pico-8 play session: mixed d-pad (fixed 12-tick cycle), after a click and taps of 🅾, ❎, 🅾+❎, 🅾 in the second before t = 0

[t = 1 s] mixed d-pad (1.2s cycle ×~1): → ← ↑ ↓ + 🅾/❎ taps, ~1s
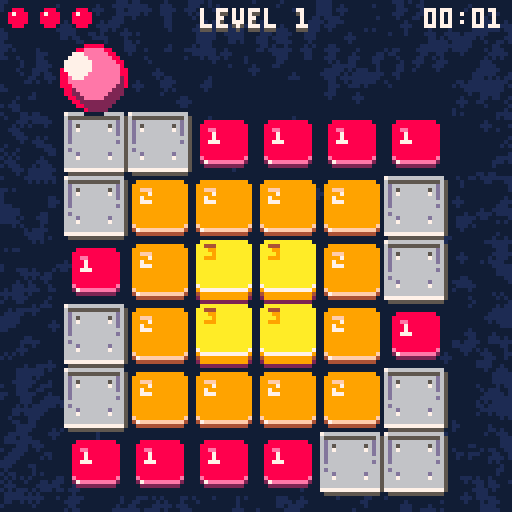
[t = 2 s] mixed d-pad (1.2s cycle ×~1): → ← ↑ ↓ + 🅾/❎ taps, ~2s
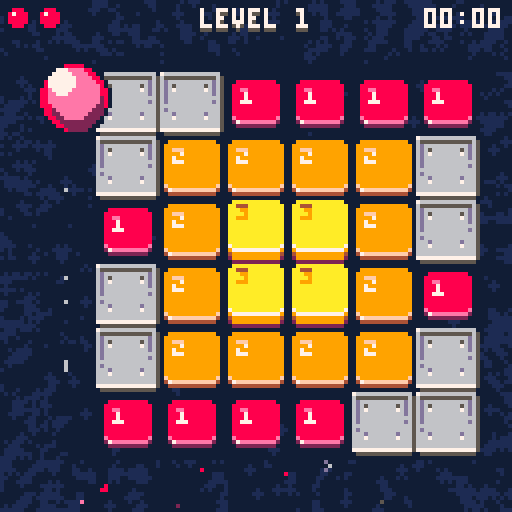
[t = 4 s] mixed d-pad (1.2s cycle ×~3): → ← ↑ ↓ + 🅾/❎ taps, ~4s
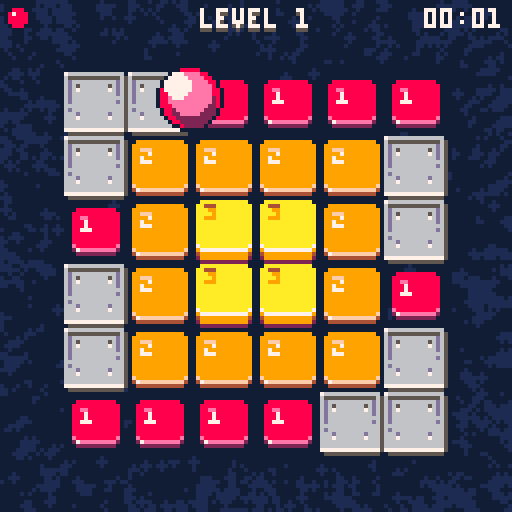
[t = 6 s] mixed d-pad (1.2s cycle ×~5): → ← ↑ ↓ + 🅾/❎ taps, ~6s
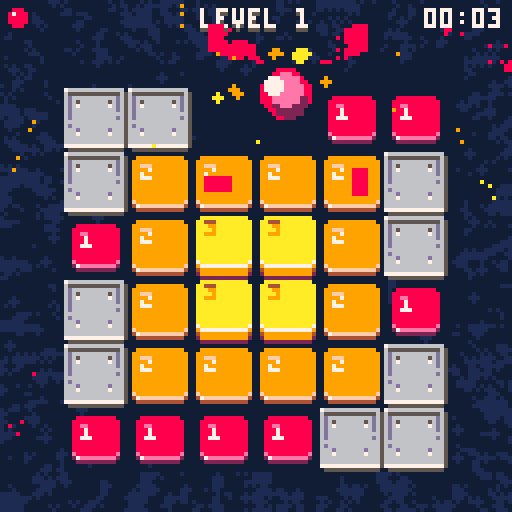

pico-8 cartridge
version 43
__lua__
-- bouncing bloob
-- by praghus
------------------------------------------------------------------------------
cartdata("blob_best_times") -- initialize cartdata storage for best times
pal(0, 129, 1)
-- CORE GAME STATE ----------------------------------------------------------
t = 0
lives = 3
game_state = "title" -- "title", "playing", "won", "lost"
firstinit = true
immortal = false -- debug mode to prevent falling off
show_numbers = false -- debug mode to show tile ids

-- LEVEL STATE ---------------------------------------------------------------
current_level = 1
next_level = 1
levels = {}
level_time = 0 -- time counter for current level in seconds
level_cleared = false
level_cleared_timer = 0
level_transition = false
level_transition_timer = 0
level_transition_direction = 0 -- -1 for left, 1 for right
level_skip = true -- enable level skipping with Z+arrows

-- MAP STATE -----------------------------------------------------------------
map_width = 8
map_height = 8
map_tiles = map_width * map_height
tile_size = 16
current_map = {}
old_map = {}
start_x = 0
start_y = 0
tiles_left = 0
total_tiles = 0

-- GRAPHICS -------------------------------------------------------------------
tile_sprite_map = { [1] = 32, [2] = 34, [3] = 36, [5] = 42 }
teleport1_bg_sprite = 40
teleport2_bg_sprite = 38
palette = { 0, 1, 0, 1, 1 } -- single palette (colors sequence)
palette_map = {} -- mapping from color -> next color (built at init)

-- CAMERA & EFFECTS ----------------------------------------------------------
cam_x = 0
cam_y = 0
shake_timer = 0
shake_intensity = 0
particles = {}
max_particles = 140 -- safety cap for particles to avoid FPS drops
progress_flash = 0
prev_progress = 0

-- AUDIO ----------------------------------------------------------------------
music_on = false

-- UI STATE -------------------------------------------------------------------
show_leaderboard = false -- flag for leaderboard visibility
leaderboard_anim = 0 -- animation progress for leaderboard slide-in (0-1)
reset_feedback = false -- flag for reset confirmation message
reset_feedback_timer = 0 -- timer for reset feedback
title_menu_index = 1 -- selected menu item on title screen (1=start,2=music,3=best times)

-- ANIMATIONS -----------------------------------------------------------------
record_anim_stage = 0 -- 0=hidden, 1=expanding, 2=flash, 3=showing, 4=shrinking
record_anim_timer = 0
record_anim_x = 0
record_anim_height = 2
-- tile respawn animation
tile_respawn_anims = {} -- array of {x, y, timer, target_y} for animating tiles
tile_respawn_active = false -- flag indicating if respawn animation is playing

-- BEST TIMES -----------------------------------------------------------------
best_times = {} -- stores best time for each level

-------------------------------------------------------------------------------

function _init()
    -- game initialization - only on first run
    if firstinit then
        current_level = 1
        lives = 3
        game_state = "title"
        if music_on then
            music(0)
        end
    end
    firstinit = false

    if game_state == "title" then
        return
    end

    cls(0)

    game_state = "playing"

    -- create working copy of level
    reset_map()

    -- create player at start position (tile id 4 converted to platform id 5 in reset_map)
    player = create_player(start_x, start_y)

    -- variable to control input at jump peak
    init_player_flags(player)

    -- reset level time
    level_time = 0

    -- tile counter to clear
    tiles_left = count_tiles()
    total_tiles = tiles_left
    if total_tiles > 0 then
        prev_progress = tiles_left / total_tiles
    else
        prev_progress = 0
    end

    -- clear particles
    particles = {}

    -- reset tile animations
    tile_respawn_anims = {}
    tile_respawn_active = false

    -- reset level cleared state
    level_cleared = false
    level_cleared_timer = 0
end

function _update()
    t += 0.01

    -- update common timers and effects
    update_common_effects()

    -- state-specific updates
    if game_state == "title" then
        update_title_state()
    elseif game_state == "playing" then
        update_playing_state()
    elseif game_state == "won" then
        update_won_state()
    elseif game_state == "lost" then
        update_lost_state()
    end
end

function _draw()
    -- apply camera shake
    local shake_x, shake_y = 0, 0
    if shake_timer > 0 then
        shake_x = rnd(shake_intensity) - shake_intensity / 2
        shake_y = rnd(shake_intensity) - shake_intensity / 2
    end

    -- reset camera for background
    camera(0, 0)
    draw_background()

    if game_state == "title" then
        draw_title_screen()
        return
    end

    camera(shake_x + cam_x, shake_y + cam_y)
    draw_board()
    draw_particles(false)

    local showing_messages = (level_cleared and level_cleared_timer < 5)
            or game_state == "won"
            or game_state == "lost"
            or record_anim_stage > 0

    if player and not level_cleared and not level_transition and not showing_messages then
        draw_player(player, shake_x + cam_x, shake_y + cam_y)
    end

    -- reset camera for UI
    camera(0, 0)
    draw_gui()
    -- UI particles
    draw_particles(true)
    draw_messages()
end

-- update common visual effects and timers
function update_common_effects()
    -- progress flash effect
    if progress_flash > 0 then
        progress_flash -= 0.32
        if progress_flash < 0 then progress_flash = 0 end
    end

    -- camera shake
    if shake_timer > 0 then
        shake_timer -= 1
    end

    -- animations
    update_record_animation()
    update_tile_respawn_animations()

    -- reset feedback timer
    if reset_feedback and reset_feedback_timer < 1.5 then
        reset_feedback_timer += 1 / 30 -- 30fps
        if reset_feedback_timer >= 1.5 then
            reset_feedback = false
        end
    end
end

-- handle title screen state
function update_title_state()
    -- leaderboard animation
    if show_leaderboard and leaderboard_anim < 1 then
        leaderboard_anim = min(1, leaderboard_anim + 0.08)
    elseif not show_leaderboard and leaderboard_anim > 0 then
        leaderboard_anim = max(0, leaderboard_anim - 0.12)
    end
    -- reset records (Z+X)
    if show_leaderboard and btn(4) and btnp(5) then
        reset_all_best_times()
    end

    -- ensure menu index exists
    if not title_menu_index then title_menu_index = 1 end

    -- when leaderboard visible, allow closing it with O (btnp(3)) or X (btnp(5))
    if show_leaderboard then
        -- close leaderboard with O (btnp(3))
        if btnp(3) then
            show_leaderboard = false
            return
        end
        -- close leaderboard with X (btnp(5)) if not holding modifier (btn(4))
        if btnp(5) and not btn(4) then
            show_leaderboard = false
            return
        end
    end

    -- title navigation when leaderboard hidden
    if not show_leaderboard then
        -- navigate title menu with up/down
        if btnp(2) then
            title_menu_index = max(1, title_menu_index - 1)
        elseif btnp(3) then
            title_menu_index = min(3, title_menu_index + 1)
        end

        -- confirm/activate selection with X (btnp(5))
        if btnp(5) and not btn(4) then
            if title_menu_index == 1 then
                -- start
                start_game()
            elseif title_menu_index == 2 then
                -- toggle music
                toggle_music()
            elseif title_menu_index == 3 then
                -- show leaderboard
                show_leaderboard = true
            end
        end
    end
end

-- HELPER FUNCTIONS FOR STATE MANAGEMENT ------------------------------------

function reset_all_best_times()
    for i = 1, #levels do
        best_times[i] = nil
    end
    save_best_times()
    reset_feedback = true
    reset_feedback_timer = 0
end

function toggle_music()
    music_on = not music_on
    if music_on then
        music(0)
    else
        music(-1)
    end
end

function start_game()
    game_state = "playing"
    _init()
end

function restart_game()
    current_level = 1
    lives = 3
    game_state = "title"

    -- reset tile animations
    tile_respawn_anims = {}
    tile_respawn_active = false
end

function handle_level_completion()
    level_cleared = false
    level_cleared_timer = 0

    local nextn = current_level + 1
    if nextn > #levels then
        current_level = 1
        game_state = "won"
    else
        set_level(nextn)
    end
end

function handle_level_skip_input()
    if btn(4) and btnp(1) then
        set_level(current_level + 1)
    elseif btn(4) and btnp(0) then
        set_level(current_level - 1)
    end
end

function update_level_transition()
    level_transition_timer += 0.08
    if level_transition_timer < 1 then return end

    level_transition = false
    current_level = next_level
    _init()

    -- reset camera after transition
    cam_x, cam_y = 0, 0

    if not player then return end

    local gx, gy = player.grid_x, player.grid_y

    -- if out of map or not on edge -> keep camera centered
    if gx < 0 or gx >= map_width or gy < 0 or gy >= map_height then return end
    if gx ~= 0 and gx ~= map_width - 1 and gy ~= 0 and gy ~= map_height - 1 then return end

    local px, py = tile_to_px(gx, gy)
    local left_margin, right_margin = 24, 128 - 24
    local top_margin, bottom_margin = 24, 128 - 24

    if gx == 0 then
        cam_x = px - left_margin
    elseif gx == map_width - 1 then
        cam_x = px - right_margin
    end

    if gy == 0 then
        cam_y = py - top_margin
    elseif gy == map_height - 1 then
        cam_y = py - bottom_margin
    end

    local max_nudge = 48
    cam_x = clamp(cam_x, -max_nudge, max_nudge)
    cam_y = clamp(cam_y, -max_nudge, max_nudge)
end

function update_player_state()
    if player.falling then
        update_player_falling()
    elseif player.moving then
        update_player_moving()
    else
        handle_player_input()
    end

    update_bounce(player)
end

function update_camera()
    local target_cam_x = cam_x
    local target_cam_y = cam_y

    if not level_transition and player then
        local on_left = (player.grid_x == 0)
        local on_right = (player.grid_x == map_width - 1)
        local on_top = (player.grid_y == 0)
        local on_bottom = (player.grid_y == map_height - 1)

        if on_left or on_right or on_top or on_bottom then
            local px, py = tile_to_px(player.grid_x, player.grid_y)
            local left_margin = 24
            local right_margin = 128 - 24
            local top_margin = 24
            local bottom_margin = 128 - 24

            if on_left then
                target_cam_x = px - left_margin
            elseif on_right then
                target_cam_x = px - right_margin
            end

            if on_top then
                target_cam_y = py - top_margin
            elseif on_bottom then
                target_cam_y = py - bottom_margin
            end

            local max_nudge = 48
            target_cam_x = clamp(target_cam_x, -max_nudge, max_nudge)
            target_cam_y = clamp(target_cam_y, -max_nudge, max_nudge)
        else
            target_cam_x = 0
            target_cam_y = 0
        end
    else
        target_cam_x = 0
        target_cam_y = 0
    end

    local follow_speed = 0.08
    cam_x = lerp(target_cam_x, cam_x, follow_speed)
    cam_y = lerp(target_cam_y, cam_y, follow_speed)

    if abs(cam_x - target_cam_x) < 0.25 then cam_x = target_cam_x end
    if abs(cam_y - target_cam_y) < 0.25 then cam_y = target_cam_y end
end

-- PLAYER UPDATE FUNCTIONS ---------------------------------------------------

function update_playing_state()
    if not player then return end

    -- level cleared handling
    if level_cleared then
        level_cleared_timer += 1 / 30
        if level_cleared_timer >= 1 then
            handle_level_completion()
        end
        return -- skip other logic during level cleared
    end

    -- update level time
    level_time += 1 / 30

    -- level switching with Z+arrows
    if level_skip and not level_transition then
        handle_level_skip_input()
    end

    -- level transition animation
    if level_transition then
        update_level_transition()
        return
    end

    -- update particles and player
    update_particles()
    update_player_state()
    update_camera()
end

function update_player_falling()
    player.fall_timer += 0.08
    if player.fall_timer >= 1 then
        sfx(13)
        lives -= 1
        if lives <= 0 then
            game_state = "lost"
        else
            reset_map()
            cam_x = 0
            cam_y = 0
            level_time = 0
            player = create_player(start_x, start_y)
            init_player_flags(player)
            particles = {}
        end
    end
end

function update_player_moving()
    player.move_timer += 0.08
    if player.move_timer >= 1 then
        player.moving = false
        player.move_timer = 0
        player.old_x = player.grid_x
        player.old_y = player.grid_y

        if player.grid_x < 0 or player.grid_x >= map_width
                or player.grid_y < 0 or player.grid_y >= map_height then
            if immortal then
                player.grid_x = player.old_x
                player.grid_y = player.old_y
            else
                player.falling = true
                player.fall_timer = 0
            end
        else
            local tile = get_tile(player.grid_x, player.grid_y)
            if tile == 0 then
                if immortal then
                    player.grid_x = player.old_x
                    player.grid_y = player.old_y
                else
                    player.falling = true
                    player.fall_timer = 0
                end
            else
                player.can_hit = true
                player.reached_peak = false
            end
        end
    end
end

function handle_player_input()
    if btn(0) then
        player.buffered_dir = 0
        player.input_buffered = true
    elseif btn(1) then
        player.buffered_dir = 1
        player.input_buffered = true
    elseif btn(2) then
        player.buffered_dir = 2
        player.input_buffered = true
    elseif btn(3) then
        player.buffered_dir = 3
        player.input_buffered = true
    else
        player.input_buffered = false
    end
end

function center_camera()
    -- smoothly return camera to center
    cam_x = lerp(0, cam_x, 0.2)
    cam_y = lerp(0, cam_y, 0.2)
    if abs(cam_x) < 0.25 then cam_x = 0 end
    if abs(cam_y) < 0.25 then cam_y = 0 end
end

function update_won_state()
    center_camera()
    if btnp(5) then
        restart_game()
    end
end

function update_lost_state()
    center_camera()
    if btnp(4) then
        lives = 3
        game_state = "playing"
        set_level(current_level + 1)
    end
    if btnp(5) then
        restart_game()
    end
end

-- helper function to save current map
function save_old_map()
    old_map = {}
    for i = 1, map_tiles do
        old_map[i] = current_map[i]
    end
end

-- helper function to save current map
function set_level(n)
    if not n then return end

    if n > #levels then
        n = 1
    elseif n < 1 then
        n = #levels
    end

    if n == current_level then return end

    next_level = n
    -- determine animation direction: slide right if new > current
    if next_level > current_level then
        level_transition_direction = 1
    else
        level_transition_direction = -1
    end
    level_transition = true
    level_transition_timer = 0
    save_old_map()

    -- reset tile animations when changing levels
    tile_respawn_anims = {}
    tile_respawn_active = false
end

-- helper function to initialize player flags
function init_player_flags(p)
    p.can_move = false
    p.input_buffered = false
    p.buffered_dir = 0
    p.can_hit = true
    p.prev_size = 4
    p.reached_peak = false
end

-- helper function to create 4 debris particles in cardinal directions
function create_debris_particles(px, py, col1, col2)
    col2 = col2 or col1
    create_particle(px, py, col1, -2, -2, 1.5, false, true, true)
    create_particle(px, py, col1, 2, -2, 1.5, false, true, true)
    create_particle(px, py, col2, -2, 2, 1.5, false, true, true)
    create_particle(px, py, col2, 2, 2, 1.5, false, true, true)
end

function create_particle(x, y, col, vx, vy, life, is_trail, is_rect, is_ui)
    local p = {
        x = x,
        y = y,
        vx = vx or (rnd(2) - 1) * 2,
        vy = vy or -rnd(2) - 0.5,
        life = life or 1,
        col = col,
        is_trail = is_trail or false,
        is_rect = is_rect or false,
        is_ui = is_ui or false,
        rotation = 0,
        rot_speed = (rnd(2) - 1) * 0.2
    }
    -- enforce particle cap to avoid huge slowdowns
    if #particles >= max_particles then
        return
    end
    add(particles, p)
end

-- helper for simple particles with default values
function create_simple_particle(x, y, col)
    create_particle(x, y, col, nil, nil, nil, false, false, false)
end

-- helper function to check if level is completed
function check_level_completion()
    -- recalc tile counter and flash if progress increased
    local prev = tiles_left or count_tiles()
    tiles_left = count_tiles()
    if tiles_left < prev then
        progress_flash = 1
    end
    if tiles_left <= 0 then
        -- level cleared - check for new best time
        check_best_time()
        -- show message and prepare for transition
        level_cleared = true
        level_cleared_timer = 0
        -- clear all particles for clean transition
        particles = {}
        -- reset player position to start immediately
        player.grid_x = 0
        player.grid_y = 0
        player.old_x = 0
        player.old_y = 0
        player.moving = false
    end
end

function create_trail(old_gx, old_gy, new_gx, new_gy)
    -- create trail particles from old grid position to new grid position
    local old_px, old_py = tile_to_px(old_gx, old_gy)
    local new_px, new_py = tile_to_px(new_gx, new_gy)
    -- generate particles along the path
    for i = 0, 15 do
        local t = i / 15
        local trail_x = old_px + (new_px - old_px) * t
        local trail_y = old_py + (new_py - old_py) * t
        -- white trail particles, no velocity, just fade
        create_particle(trail_x + rnd(4) - 2, trail_y + rnd(4) - 2, 8, 0, 0, 0.8, true)
    end
end

function update_particles()
    local to_remove = {}
    for p in all(particles) do
        p.x += p.vx
        p.y += p.vy
        -- gravity only for non-trail particles
        if not p.is_trail then
            p.vy += 0.1 -- gravity
        end
        -- rotation for rectangular particles
        if p.is_rect then
            p.rotation += p.rot_speed
        end
        p.life -= 0.02
        if p.life <= 0 then
            add(to_remove, p)
        end
    end
    -- remove dead particles in separate loop to avoid iteration issues
    for p in all(to_remove) do
        del(particles, p)
    end
end

function draw_particles(only_ui)
    if game_state == "title" or level_transition then return end
    for p in all(particles) do
        -- filter by UI/world scope - early skip
        if only_ui and not p.is_ui then goto continue end
        if not only_ui and p.is_ui then goto continue end

        local size = p.life * 2
        local col = p.col
        if p.is_trail then
            -- trail particles are larger
            size = p.life * 3.5
            -- fade from white (7) through light gray (6) to dark gray (5) as particle fades
            -- life goes from 0.8 to 0
            col = p.life > 0.6 and 7 or (p.life > 0.3 and 6 or 5)
            circfill(p.x, p.y, size, col)
        elseif p.is_rect then
            -- rectangular particles (simplified rotation with rectfill)
            local w = 3
            local h = 3
            -- simple rotation effect - alternate between orientations
            if flr(p.rotation * 2) % 2 == 0 then
                rectfill(p.x - w, p.y - h / 2, p.x + w, p.y + h / 2, col)
            else
                rectfill(p.x - h / 2, p.y - w, p.x + h / 2, p.y + w, col)
            end
        else
            -- regular circular particles
            circfill(p.x, p.y, size, col)
        end

        ::continue::
    end
end

-- count tiles to clear
function count_tiles()
    local count = 0
    for i = 1, map_tiles do
        local v = current_map[i]
        -- count only destructible tiles (1,2,3) and teleport tiles
        if v == 1 or v == 2 or v == 3
                or (v >= 7 and v <= 14) then
            count += 1
        end
    end
    return count
end

-- get tile from working map
function get_tile(x, y)
    if x < 0 or x >= map_width or y < 0 or y >= map_height then
        return 0
    end
    local idx = y * map_width + x + 1
    return current_map[idx]
end

-- set tile in working map
function set_tile(x, y, v)
    if x >= 0 and x < map_width and y >= 0 and y < map_height then
        local idx = y * map_width + x + 1
        current_map[idx] = v
    end
end

-- reset map to initial state
function reset_map()
    -- save current map state before reset to know which tiles were destroyed
    local old_current_map = {}
    if current_map then
        for i = 1, map_tiles do
            old_current_map[i] = current_map[i]
        end
    end

    current_map = {}
    -- reset start position defaults
    start_x = 0
    start_y = 0
    for i = 1, map_tiles do
        local v = levels[current_level][i]
        -- if tile 4 marks player start, record its position and treat it as platform (id 5)
        if v == 4 then
            local idx0 = i - 1
            start_x = idx0 % map_width
            start_y = flr(idx0 / map_width)
            v = 5
        end
        current_map[i] = v
    end

    -- setup tile respawn animations for tiles that were destroyed
    if old_current_map and #old_current_map > 0 then
        setup_tile_respawn_animations(old_current_map)
    end

    tiles_left = count_tiles()
end

-- setup tile respawn animations
function setup_tile_respawn_animations(old_map)
    tile_respawn_anims = {}
    tile_respawn_active = false

    -- find tiles that were destroyed (present in original level but missing in old_map)
    for i = 1, map_tiles do
        local original_tile = levels[current_level][i]
        local old_tile = old_map[i]

        -- if tile was destructible in original and is now missing/empty
        if (original_tile == 1 or original_tile == 2 or original_tile == 3 or (original_tile >= 7 and original_tile <= 14)) and old_tile == 0 then
            local idx0 = i - 1
            local tx = idx0 % map_width
            local ty = flr(idx0 / map_width)

            -- add to respawn animation list
            local delay = (tx + ty) * 0.06 -- faster sequential animation
            add(
                tile_respawn_anims, {
                    x = tx,
                    y = ty,
                    timer = -delay, -- start with negative timer so first tiles animate immediately
                    target_y = ty * tile_size,
                    current_y = ty * tile_size + 8, -- start 8 pixels below
                    delay = 0 -- no delay needed since we use negative timer
                }
            )

            tile_respawn_active = true
        end
    end
end

-- update tile respawn animations
function update_tile_respawn_animations()
    if not tile_respawn_active then return end

    local all_finished = true

    for anim in all(tile_respawn_anims) do
        -- start animation when timer becomes positive (staggered start)
        if anim.timer >= 0 then
            anim.current_y = lerp(anim.target_y, anim.current_y, 0.5)

            -- check if animation is close to finished
            if abs(anim.current_y - anim.target_y) > 0.5 then
                all_finished = false
            end
        else
            all_finished = false
        end

        anim.timer += 1 / 30 -- increment based on frame rate
    end

    -- if all animations finished, clear the system
    if all_finished then
        tile_respawn_active = false
        tile_respawn_anims = {}
    end
end

-- bounce animation
function update_bounce(p)
    -- save previous bounce value for bounce detection
    local prev_bounce = p.prev_bounce or 0

    -- if ball is falling, animate fall (zoom only)
    if p.falling then
        local t = p.fall_timer
        -- ball shrinks to 1x1 (top view - zoom out) if falling
        local size = 8 * (1 - t) -- from 8 to 0
        p.w = max(1, size)
        p.h = max(1, size)
        -- move ball down as it falls to show it's dropping into the void
        p.offset_y = t * 8 -- gradually move down by up to 8 pixels
        p.prev_bounce = 0
        p.can_move = false
        return
    end

    if not p.bounce_timer then
        p.bounce_timer = 0
    end

    -- stop bounce animation increment if falling
    if not p.falling then
        p.bounce_timer += 0.033
        -- slower animation (was 0.05)
        if p.bounce_timer >= 1 then
            p.bounce_timer = 0
        end
    end

    local t = p.bounce_timer
    local bounce = sin(t * 0.5)

    -- detect jump peak for input (bounce near maximum)
    if not p.moving and not p.falling then
        -- jump peak: t from 0.2 to 0.3 (peak of sinusoid)
        if t > 0.2 and t < 0.3 and not p.can_move then
            p.can_move = true

            -- execute move if input is buffered
            if p.input_buffered then
                local nx, ny = p.grid_x, p.grid_y

                if p.buffered_dir == 0 then
                    nx = p.grid_x - 1
                elseif p.buffered_dir == 1 then
                    nx = p.grid_x + 1
                elseif p.buffered_dir == 2 then
                    ny = p.grid_y - 1
                elseif p.buffered_dir == 3 then
                    ny = p.grid_y + 1
                end

                -- start movement
                p.old_x = p.grid_x
                p.old_y = p.grid_y
                p.grid_x = nx
                p.grid_y = ny
                p.moving = true
                p.move_timer = 0
                p.can_move = false

                -- create trail from start to end position
                -- create_trail(p.old_x, p.old_y, nx, ny)
            end
        end

        -- reset can_move when t returns to 0 (prepare for next jump)
        if t < 0.1 or t > 0.9 then
            p.can_move = false
        end
    end

    p.prev_bounce = bounce

    -- ball size: small (4) to large (16) and back - smoother zoom
    local min_size = 4
    local max_size = 16
    local zoom_factor = bounce * bounce
    p.w = min_size + (max_size - min_size) * zoom_factor
    p.h = min_size + (max_size - min_size) * zoom_factor

    -- detect moment of touching tile (smallest size) and hit tile
    if not p.moving and not p.falling then
        local prev_size = p.prev_size or min_size
        -- ball reached smallest size (tile touch)
        if prev_size > min_size and p.w <= min_size then
            if p.can_hit then
                local tile = get_tile(p.grid_x, p.grid_y)
                if tile == 0 then
                    if not immortal then
                        -- empty tile - start falling (no bounce sound!)
                        p.falling = true
                        p.fall_timer = 0
                    else
                        -- immortal mode - bounce sound
                        sfx(11)
                    end
                else
                    -- tile exists - check if it's a teleport tile (new ids 7..14)
                    if tile >= 7 and tile <= 14 then
                        -- teleport tile - hit it and start teleport animation
                        sfx(11)
                        hit_tile(p.grid_x, p.grid_y)
                        -- calculate teleport destination
                        local nx2, ny2 = p.grid_x, p.grid_y
                        -- new directional teleport ids (7..14), clockwise from up=7
                        if tile == 10 then
                            nx2 = p.grid_x - 2 -- left (2 tiles)
                        elseif tile == 8 then
                            nx2 = p.grid_x + 2 -- right (2 tiles)
                        elseif tile == 9 then
                            ny2 = p.grid_y + 2 -- down (2 tiles)
                        elseif tile == 7 then
                            ny2 = p.grid_y - 2 -- up (2 tiles)
                        elseif tile == 14 then
                            nx2 = p.grid_x - 1 -- up-left (diag)
                            ny2 = p.grid_y - 1
                        elseif tile == 11 then
                            nx2 = p.grid_x + 1 -- up-right (diag)
                            ny2 = p.grid_y - 1
                        elseif tile == 13 then
                            nx2 = p.grid_x - 1 -- down-left (diag)
                            ny2 = p.grid_y + 1
                        elseif tile == 12 then
                            nx2 = p.grid_x + 1 -- down-right (diag)
                            ny2 = p.grid_y + 1
                        end
                        -- start animated teleport movement
                        p.old_x = p.grid_x
                        p.old_y = p.grid_y
                        p.grid_x = nx2
                        p.grid_y = ny2
                        p.moving = true
                        p.move_timer = 0
                        -- create trail for teleport
                        create_trail(p.old_x, p.old_y, nx2, ny2)
                        -- block until next cycle and reset peak
                        p.can_hit = false
                        p.reached_peak = false
                    else
                        -- normal tile - hit it with bounce sound
                        sfx(11)
                        hit_tile(p.grid_x, p.grid_y)
                        -- block until next cycle and reset peak
                        p.can_hit = false
                        p.reached_peak = false
                    end
                end
            else
                -- can't hit but still bouncing - play sound
                sfx(11)
            end
        end
        -- track if ball reached peak (large size > 14)
        if p.w > 14 and not p.can_hit and not p.reached_peak then
            p.reached_peak = true
        end
        -- allow hitting only when ball passed peak and returns down
        if p.reached_peak and p.w < 6 then
            p.can_hit = true
            p.reached_peak = false
        end

        p.prev_size = p.w
    end
    -- Y axis movement: ball always above tile
    -- in lower phase -2, in upper phase -10 (8px difference)
    p.offset_y = -1.5 - bounce * 5
end

-- helper function for teleport tiles
function handle_teleport(x, y, particle_col1, particle_col2)
    -- trigger camera shake
    trigger_shake()
    -- create particle effect
    local px, py = tile_to_px(x, y)
    -- adjust for camera position (debris particles are rendered in world space)
    local world_px = px - cam_x
    local world_py = py - cam_y
    -- teleport sound
    sfx(12)
    -- remove teleport tile immediately (set to empty 0)
    set_tile(x, y, 0)
    -- create debris particles (gray colors)
    create_debris_particles(world_px, world_py, particle_col1, particle_col2)
    check_level_completion()
end

-- hit tile (decrease value or remove)
function hit_tile(x, y)
    local tile = get_tile(x, y)

    -- handle directional teleport ids (now 7..14)
    if tile == 7 then
        handle_teleport(x, y, 11, 3) -- up
        return
    elseif tile == 11 then
        handle_teleport(x, y, 12, 1) -- up-right
        return
    elseif tile == 8 then
        handle_teleport(x, y, 11, 3) -- right
        return
    elseif tile == 12 then
        handle_teleport(x, y, 12, 1) -- down-right
        return
    elseif tile == 9 then
        handle_teleport(x, y, 11, 3) -- down
        return
    elseif tile == 13 then
        handle_teleport(x, y, 12, 1) -- down-left
        return
    elseif tile == 10 then
        handle_teleport(x, y, 11, 3) -- left
        return
    elseif tile == 14 then
        handle_teleport(x, y, 12, 1) -- up-left
        return
    end

    -- tiles 1,2,3 can be hit (5 is permanent platform)
    -- destructible tiles have values 1,2,3 (representing 1..3 hits)
    if tile == 1 or tile == 2 or tile == 3 then
        -- trigger camera shake
        trigger_shake()
        -- create particle effect on each hit (scaled 2x)
        local px, py = tile_to_px(x, y)
        -- yellow and orange particles for tile hits
        for i = 1, 8 do
            local col = rnd(1) > 0.5 and 10 or 9 -- randomly yellow (10) or orange (9)
            create_simple_particle(px, py, col)
        end
        -- crumbling tile sound
        sfx(12)

        local new_tile = tile - 1
        if new_tile <= 0 then
            -- tile disappeared: set to empty (0) and spawn debris
            set_tile(x, y, 0)
            -- adjust for camera position (debris particles are rendered in world space)
            local world_px = px - cam_x
            local world_py = py - cam_y
            -- create 4 rectangular debris particles flying in different directions
            create_debris_particles(world_px, world_py, 8)
            check_level_completion()
        else
            -- tile downgraded but still present
            set_tile(x, y, new_tile)
            sfx(11)
        end
    end
end

-- get animation sprite for teleport tile
function get_teleport_anim_sprite(tile)
    local anim_frame = flr((t * 24) % 6)
    if tile == 10 then
        return 80 + anim_frame -- left
    elseif tile == 8 then
        return 64 + anim_frame -- right
    elseif tile == 9 then
        return 112 + anim_frame -- down
    elseif tile == 7 then
        return 96 + anim_frame -- up
    elseif tile == 14 then
        return 102 + anim_frame -- up-left
    elseif tile == 11 then
        return 86 + anim_frame -- up-right
    elseif tile == 13 then
        return 118 + anim_frame -- down-left
    elseif tile == 12 then
        return 70 + anim_frame -- down-right
    end
    return 0
end

function create_player(x, y)
    local p = {
        grid_x = x, -- tile position (target position)
        grid_y = y,
        old_x = x, -- previous position (for interpolation)
        old_y = y,
        moving = false, -- is ball moving
        move_timer = 0, -- timer for movement animation (0 to 1)
        w = 4, -- ball size (will animate 4-16)
        h = 4,
        offset_y = 0, -- Y offset for animation (0 down, -4 up)
        bounce_timer = 0 -- timer for bounce animation
    }
    return p
end

-- DRAWS ---------------------------------------------------------------------
function draw_player_shadow(cx, cy, r, col)
    local x0 = flr(cx - r)
    local x1 = flr(cx + r)
    for x = x0, x1 do
        local dx = x - cx
        local h2 = r * r - dx * dx
        if h2 >= 0 then
            local dy = flr(sqrt(h2))
            local y0 = flr(cy - dy)
            local y1 = flr(cy + dy)
            line(x, y0, x, y1, col)
        end
    end
end

function draw_player(p, camx, camy)
    -- interpolate position if ball is moving
    local render_x, render_y
    local center_x, center_y = 7, 9
    if p.falling then
        -- during fall ball stays in center of tile (no interpolation)
        render_x = p.grid_x
        render_y = p.grid_y
    elseif p.moving then
        -- smooth interpolation from old to new position
        local t = p.move_timer
        -- easing out for smoother movement (slowdown at end)
        local ease_t = 1 - (1 - t) * (1 - t)
        render_x = p.old_x + (p.grid_x - p.old_x) * ease_t
        render_y = p.old_y + (p.grid_y - p.old_y) * ease_t
    else
        render_x = p.grid_x
        render_y = p.grid_y
    end

    -- allow optional camera offsets (world->screen): default 0
    camx = camx or 0
    camy = camy or 0

    -- ball at position in world coords (center of 16x16 tile)
    local world_px = render_x * tile_size + center_x
    local world_py = render_y * tile_size + center_y
    -- camera() already applied offset, so use world coords directly
    local px = world_px
    local py = world_py

    -- shadow only when ball is near the ground (not in airborne flight) and not falling
    -- hide shadow during jump/flight by checking ball size (p.w): when large => airborne
    if not p.falling then
        local tile = get_tile(p.grid_x, p.grid_y)
        if tile ~= 0 and p.w <= 7 then
            local shadow_x = p.grid_x * tile_size + center_x
            local shadow_y = p.grid_y * tile_size + center_y
            draw_player_shadow(shadow_x, shadow_y, 4, 5)
        end
    end

    -- ball with Y offset
    local s = p.w / 1.8
    local ball_y = py + p.offset_y - s / 2

    -- draw ball only if size larger than 1px
    if s > 0.5 then
        local highlight_size = max(1.5, s * 0.45)
        local highlight_offset = s * 0.35
        -- shadow (black outline)
        circfill(px, ball_y, s + 1, 0)
        -- main ball (red base)
        circfill(px, ball_y, s, 8)
        -- darker gradient at bottom (transparency effect)
        circfill(px + 1, ball_y + s * 0.25, s * 0.7, 2)
        -- center gradient for depth
        circfill(px + 1 - s * 0.1, ball_y - s * 0.1, s * 0.7, 14)
        -- main highlight
        circfill(px - highlight_offset, ball_y - highlight_offset, highlight_size, 7)
        -- bright core highlights (glass effect)
        if s > 2 then
            circfill(px - highlight_offset * 1.1, ball_y - highlight_offset * 1.1, highlight_size * 0.6, 7)
        end
        -- small intense sparkle (like light reflex on glass)
        if s > 2.5 then
            local sparkle_size = max(0.5, s * 0.15)
            circfill(px - s * 0.5, ball_y - s * 0.5, sparkle_size, 7)
            pset(px - s * 0.5, ball_y - s * 0.5, 7)
        end
    end
end

-- draw tile with teleport animation
function draw_tile_with_anim(tile, x, y)
    -- check if it's a teleport tile
    if tile >= 7 and tile <= 14 then
        -- choose background tile: cardinal teleports use teleport1_bg_sprite, diagonals use teleport2_bg_sprite
        local bg_tile = (tile >= 11 and tile <= 14) and teleport2_bg_sprite or teleport1_bg_sprite
        -- draw background using the teleport bg constants directly (do not remap)
        draw_tile_sprite(bg_tile, x, y)
        -- draw animated icon in center (8x8 centered on 16x16 tile)
        local icon_sprite = get_teleport_anim_sprite(tile)
        spr(icon_sprite, x + 4, y + 4)
    else
        -- normal tile drawing
        draw_tile_sprite(map_tile_to_sprite(tile), x, y)
        -- optionally draw remaining-hit numbers for destructible tiles 1..3
        if show_numbers and tile >= 1 and tile <= 3 then
            local txt = tostring(tile)
            local c = tile == 1 and 7 or (tile == 2 and 10 or 9)
            local w = #txt * 4
            print(txt, x + 9 - w / 2, y + 7 - tile, c)
        end
    end
end

function draw_board()
    local ay = 2

    if not level_transition then
        rectfill(32 - cam_x, ay + 32 - cam_y, 96 - cam_x, ay + 96 - cam_y, 0)
    end

    -- helper function to draw a map with offset
    local function draw_map(map_data, x_offset)
        for tx = 0, map_width - 1 do
            local base_x = tx * tile_size + x_offset
            -- early skip if entire column is off screen
            if base_x > -tile_size and base_x < 128 then
                for ty = 0, map_height - 1 do
                    local idx = ty * map_width + tx + 1
                    local s = map_data[idx]
                    if s ~= 0 then
                        local yy = ay + ty * tile_size

                        -- check if this tile has a respawn animation
                        local animated_y = yy
                        local should_draw = true
                        if tile_respawn_active then
                            for anim in all(tile_respawn_anims) do
                                if anim.x == tx and anim.y == ty then
                                    animated_y = ay + anim.current_y
                                    -- only draw tile if its animation has started (timer >= 0)
                                    should_draw = anim.timer >= 0
                                    break
                                end
                            end
                        end

                        if should_draw then
                            draw_tile_with_anim(s, base_x, animated_y)
                        end
                    end
                end
            end
        end
    end

    if level_transition then
        -- calculate offset for level transition animation
        local offset_x = level_transition_timer * 128 * level_transition_direction
        -- draw old map (sliding out)
        draw_map(old_map, -offset_x)
        -- draw new map (sliding in from opposite side)
        draw_map(levels[next_level], -offset_x + (128 * -level_transition_direction))
    else
        -- normal drawing (no transition)
        draw_map(current_map, 0)
    end
end

function draw_background()
    -- if level_transition then
    --     cls()
    -- else

    if not level_transition and (game_state == "playing" or game_state == "lost" or game_state == "won") then
        rectfill(16 - cam_x, 16 - cam_y, 112 - cam_x, 114 - cam_y, 0)
    end

    for i = 0, 999 do
        local x, y = rnd(128), rnd(128)
        local c = pget(x, y)
        local plt = palette_map or {}
        local a = atan2(x - 64, y - 64)

        if plt[c] then
            if rnd(1.1) >= 1 then
                c = plt[c]
            end
        else
            c = 0
        end

        circfill(x + 2 * cos(a), y + 2 * sin(a), 1, c)
    end
    -- end
end

function draw_messages()
    -- game state messages
    if level_cleared and level_cleared_timer < 5 then
        local pulse = 0.5 + 0.5 * sin(t * 4)
        local text_col = 7 + flr(pulse * 3) -- pulse between white and light colors
        local time_text = "time: " .. format_time(level_time)
        local text1 = "level cleared!"

        -- get best time info
        local best_time = best_times[current_level]
        local best_text = ""
        if best_time then
            best_text = "best: " .. format_time(best_time)
            width3 = #best_text * 4
        end

        -- adjust box size for additional text
        local box_height = best_time and 78 or 70
        rectfill(20, 50, 108, box_height, 0)

        print_centered(text1, 54, text_col)
        print_centered(time_text, 62, 7)

        if best_time then
            print_centered(best_text, 70, 6)
        end
    elseif game_state == "won" then
        rectfill(0, 50, 128, 70, 0)
        print_centered("all levels complete!", 54, 11)
        print_centered("press \x97 to restart", 62, 7)
    elseif game_state == "lost" then
        rectfill(0, 50, 128, 80, 0)
        print_centered("game over", 54, 8)
        print_centered("press \x97 to restart", 62, 7)
        print_centered("press \x8e for next level", 70, 7)
    end

    -- draw new dynamic record animation (replaces old record message)
    draw_record_animation()
end

function draw_gui()
    -- rectfill(0, 0, 128, 9, 0)
    -- draw balls representing lives (at bottom)
    for i = 1, lives do
        local x = 4 + (i - 1) * 8
        local y = 4
        -- miniature red ball
        circfill(x, y, 3, 0) -- shadow
        circfill(x, y, 2, 8) -- red ball
        circfill(x - 1, y - 1, 0.5, 7) -- sparkle
    end

    -- draw level info in center
    local level_text = "level " .. current_level
    print_centered(level_text, 2, 7, 5)

    -- draw time counter in mm:ss format (right side)
    local time_text = format_time(level_time)
    local time_width = #time_text * 4
    print(time_text, 128 - time_width - 2, 2, 7)
end

function draw_title_screen()
    local title_x = 33
    local title_y = 28
    local menu_x = 64
    local menu_y = 72
    local menu_spacing = 11
    local pulse = sin(t * 2) * 0.5 + 0.5
    local color = flr(pulse * 6) + 8
    local k = flr(2 * cos(t * 4))

    if not show_leaderboard then
        local xy1 = 15 + k
        local xy2 = 113 + 0.9999 - k
        rectfill(xy1, xy1, xy2, xy2, 0)
        rect(xy1, xy1, xy2, xy2, 1)

        -- title sprites
        for i = 0, 7 do
            spr(136 + i, title_x + i * 8, title_y)
            spr(152 + i, title_x + i * 8, title_y + 8)
            spr(168 + i, title_x + i * 8, title_y + 16)
            spr(184 + i, title_x + i * 8, title_y + 24)
            -- spr(128 + i, title_x + i * 8, title_y - 2)
            spr(144 + i, title_x + i * 8, title_y + 28)
        end

        print_centered("BOUNCING", title_y - 2, 10, 4)
        print("V1.0", 110, 120, 6)

        if not title_menu_index then title_menu_index = 1 end

        local items = {
            "start",
            (music_on and "music: on" or "music: off"),
            "best times"
        }

        for i = 1, #items do
            local yy = menu_y + (i - 1) * menu_spacing
            if i == title_menu_index then
                rectfill(menu_x - 32 + k, yy - 2, menu_x + 32 + 0.9999 - k, yy + 6, 8)
                print_centered(items[i], yy, 7)
            else
                print_centered(items[i], yy, 6, 1)
            end
        end
    end

    -- draw sliding leaderboard
    if leaderboard_anim > 0 then
        draw_leaderboard()
    end
end

-- draw the leaderboard table sliding from bottom
function draw_leaderboard()
    -- center the board on screen
    local board_width = 100
    local board_height = 100
    local board_x = (128 - board_width) / 2
    local board_y = (128 - board_height) / 2 - (board_height * (1 - leaderboard_anim))
    local k = flr(2 * cos(t * 4))

    rectfill(board_x, board_y, board_x + board_width, board_y + board_height, 0)
    rect(board_x + k, board_y + k, board_x + board_width + 0.9999 - k, board_y + board_height + 0.9999 - k, 1)

    -- layout
    local col_width = board_width / 2
    local start_x1 = board_x + 8
    local start_x2 = board_x + col_width + 8
    local start_y = board_y + 20
    local row_height = 8
    local levels_per_column = 8

    local total_levels = #levels
    local max_display = min(total_levels, levels_per_column * 2)
    local bt = best_times

    for i = 1, max_display do
        local col = 1
        local row_index = i
        local x = start_x1

        if i > levels_per_column then
            col = 2
            row_index = i - levels_per_column
            x = start_x2
        end

        local y_pos = start_y + (row_index - 1) * row_height

        print(tostring(i), x, y_pos, 6)

        local value = bt[i]
        if value then
            print(format_time(value), x + 12, y_pos, 11)
        else
            print("--:--", x + 12, y_pos, 5)
        end
    end

    print_centered("\x8e+\x97 reset records", board_y + 8, 9, 4)
    print_centered("press \x83 to close", board_y + board_height - 12, 6, 5)
end

-- helper to draw 2x2 sprite tile
function draw_tile_sprite(base_sprite, x, y)
    spr(base_sprite, x, y)
    spr(base_sprite + 1, x + 8, y)
    spr(base_sprite + 16, x, y + 8)
    spr(base_sprite + 17, x + 8, y + 8)
end

-- HELPERS AND UTILS ---------------------------------------------------------
function lerp(a, b, i) return i * a + (1 - i) * b end
function clamp(a, mi, ma) return min(max(a, mi), ma) end
function map_tile_to_sprite(id) return tile_sprite_map[id] or id end
function tile_to_px(x, y) return 0 + x * tile_size + 8, y * tile_size + 8 end

-- helper for centered text printing
function print_centered(text, y, col, shadow_col)
    -- compute pixel width of the string: normal chars = 4px, special/icon bytes (>=128) = 8px
    local width = 0
    for i = 1, #text do
        local ch = sub(text, i, i)
        local code = ord(ch)
        if code >= 128 then
            width += 8
        else
            width += 4
        end
    end
    if shadow_col then
        print(text, 64 - width / 2, y + 1, shadow_col)
    end
    print(text, 64 - width / 2, y, col)
end

-- trigger camera shake effect
function trigger_shake()
    shake_timer = 6
    shake_intensity = 2
end

-- build levels from native map using mget
function load_levels_from_native_map()
    -- number of blocks that fit horizontally and vertically
    local blocks_x = 128 / map_width
    local blocks_y = flr(32 / map_height)

    for by = 0, blocks_y - 1 do
        for bx = 0, blocks_x - 1 do
            local ox = bx * map_width
            local oy = by * map_height
            local lvl = {}
            local is_empty = true
            for y = 0, map_height - 1 do
                for x = 0, map_width - 1 do
                    local v = mget(ox + x, oy + y)
                    add(lvl, v)
                    if v ~= 0 then is_empty = false end
                end
            end
            -- only add non-empty maps so empty slots in __map__ are ignored
            if not is_empty then
                add(levels, lvl)
            end
        end
    end
end

-- initialize background palette mapping
function init_background_palette()
    -- build a single mapping from color -> next color based on `palette` sequence
    palette_map = {}
    for i = 1, #palette do
        local cur = palette[i]
        local nxt = palette[i % #palette + 1]
        palette_map[cur] = nxt
    end
end

-- initialize best times table
function init_best_times()
    -- load saved times from cartridge data first
    load_best_times()

    -- if no saved data, initialize with nil
    for i = 1, #levels do
        if not best_times[i] then
            best_times[i] = nil -- no best time initially
        end
    end
end

-- save best times to cartridge persistent data
function save_best_times()
    for i = 1, min(#levels, 63) do
        -- dget/dset supports indices 0-63, save 0 for metadata
        if best_times[i] then
            dset(i, best_times[i])
        else
            dset(i, -1) -- use -1 to indicate no time set
        end
    end
    -- save number of levels in slot 0 as metadata
    dset(0, #levels)
end

-- load best times from cartridge persistent data
function load_best_times()
    best_times = {}
    local saved_levels = dget(0)

    -- if we have saved data, load it
    if saved_levels > 0 then
        for i = 1, min(saved_levels, 63) do
            local saved_time = dget(i)
            if saved_time >= 0 then
                -- -1 means no time was saved
                best_times[i] = saved_time
            end
        end
    end
end

-- check and update best time for current level
function check_best_time()
    local current_time = level_time
    local level_idx = current_level

    if not best_times[level_idx] or current_time < best_times[level_idx] then
        -- new record!
        best_times[level_idx] = current_time

        -- trigger new dynamic animation
        trigger_record_animation(90)

        -- save to persistent storage immediately
        save_best_times()

        return true
    end

    return false
end

-- trigger new dynamic record animation
function trigger_record_animation(y_offset, text)
    -- don't restart if animation is already playing
    if record_anim_stage > 0 then return end
    record_anim_stage = 1
    record_anim_timer = 0
    record_anim_x = 128
    record_anim_height = 1
    record_anim_y_center = y_offset or 64
    record_anim_width = 128
    record_anim_text = text or "new record!"
end

-- update dynamic record animation
function update_record_animation()
    if record_anim_stage == 0 then return end

    record_anim_timer += 0.08

    if record_anim_stage == 1 then
        record_anim_height = 1
        record_anim_width = 128
        record_anim_x = lerp(0, 128, min(1, record_anim_timer)) -- slide from right to left

        if record_anim_timer >= 0.5 then
            record_anim_stage = 2
            record_anim_timer = 0
        end
    elseif record_anim_stage == 2 then
        record_anim_x = 0
        record_anim_width = 128
        record_anim_height = lerp(16, 1, min(1, record_anim_timer))

        if record_anim_timer >= 0.3 then
            record_anim_stage = 3
            record_anim_timer = 0
        end
    elseif record_anim_stage == 3 then
        record_anim_x = 0
        record_anim_width = 128
        record_anim_height = 11

        if record_anim_timer >= 2 then
            record_anim_stage = 4
            record_anim_timer = 0
        end
    elseif record_anim_stage == 4 then
        record_anim_x = 0
        record_anim_width = 128
        record_anim_height = lerp(1, 16, min(1, record_anim_timer))

        if record_anim_timer >= 0.5 then
            record_anim_stage = 5
            record_anim_timer = 0
        end
    elseif record_anim_stage == 5 then
        record_anim_x = 0
        record_anim_height = 1
        record_anim_width = lerp(0, 128, min(1, record_anim_timer))

        if record_anim_timer >= 0.5 then
            record_anim_stage = 0
            record_anim_timer = 0
        end
    end
end

-- draw dynamic record animation
function draw_record_animation()
    if record_anim_stage == 0 then return end

    -- calculate y position so bar expands from center vertically
    local y_center = record_anim_y_center or 64
    local y_pos = y_center - record_anim_height / 2

    -- choose rectangle color based on stage
    local rect_color = 7
    -- white by default
    if record_anim_stage == 3 then
        rect_color = 0 -- black in shrinking phases
    end

    -- draw rectangle
    rectfill(record_anim_x, y_pos, record_anim_x + record_anim_width - 1, y_pos + record_anim_height - 1, rect_color)

    if record_anim_stage == 3 then
        -- showing stage - display text with rainbow colors
        local text = record_anim_text
        local text_width = #text * 4
        -- local text_x = record_anim_x + (record_anim_width - text_width) / 2
        local text_y = y_center - 3 -- center text vertically

        if record_anim_height >= 8 and record_anim_width >= text_width then
            -- rainbow color cycling effect
            local color_cycle = sin(t * 8) * 3 + 3 -- cycles through colors 0-6
            local text_color = flr(color_cycle) + 8 -- colors 8-14 (bright colors)
            if text_color > 14 then text_color = 8 + (text_color - 15) end

            print_centered(text, text_y, text_color)
        end
    end
end

-- helper function to format time as mm:ss
function format_time(time_seconds)
    local minutes = flr(time_seconds / 60)
    local seconds = flr(time_seconds % 60)
    local time_text = ""
    if minutes < 10 then
        time_text = "0" .. minutes
    else
        time_text = "" .. minutes
    end
    time_text = time_text .. ":"
    if seconds < 10 then
        time_text = time_text .. "0" .. seconds
    else
        time_text = time_text .. seconds
    end
    return time_text
end

------------------------------------------------------------------------------
-- INITIALIZATION
-------------------------------------------------------------------------------
load_levels_from_native_map()
init_background_palette()
init_best_times()
__gfx__
000000008888888899999999aaaaaaaa777777767777777600000000bbbbbbb3bbbbbbb3bbbbbbb3bbbbbbb37777777c7777777c7777777c7777777c00000000
000000008888888899999999aaaaaaaa766666657666666500000000b3373331b3333331b3337331b33333317cccccc17cccccc17cccccc17cccccc100000000
000000008887788899977799aaa888aa7668866576d66d6500000000b3777331b3337331b3337331b33733317cc111c17c1cccc17cccc1c17c111cc100000000
000000008888788899999799aaaa88aa768e82657666666500000000b7777731b3337731b3337331b37733317ccc11c17cc1c1c17c1c1cc17c11ccc100000000
000000008888788899979999aaaaa8aa768882657666666500000000b3373331b7777771b3777771b77777717cc1c1c17ccc11c17c11ccc17c1c1cc100000000
000000008887778899977799aaa888aa7662266576d66d6500000000b3373331b3337731b3377731b37733317c1cccc17cc111c17c111cc17cccc1c100000000
000000008888888899999999aaaaaaaa766666657666666500000000b3373331b3337331b3337331b33733317cccccc17cccccc17cccccc17cccccc100000000
000000008888888899999999aaaaaaaa65555555655555550000000031111111311111113111111131111111c1111111c1111111c1111111c111111100000000
00000000000000000000000000000000000000000000000000000000000000000000000000000000000000000000000000000000000000000000000000000000
00000000000000000000000000000000000000000000000000000000000000000000000000000000000000000000000000000000000000000000000000000000
00000000000000000000000000000000000000000000000000000000000000000000000000000000000000000000000000000000000000000000000000000000
00000000000000000000000000000000000000000000000000000000000000000000000000000000000000000000000000000000000000000000000000000000
00000000000000000000000000000000000000000000000000000000000000000000000000000000000000000000000000000000000000000000000000000000
00000000000000000000000000000000000000000000000000000000000000000000000000000000000000000000000000000000000000000000000000000000
00000000000000000000000000000000000000000000000000000000000000000000000000000000000000000000000000000000000000000000000000000000
00000000000000000000000000000000000000000000000000000000000000000000000000000000000000000000000000000000000000000000000000000000
0000000000000000000000000000000000aaaaaaaaaaaa000000000000000000000000000000000076666666666666600ddddddddddddd0006666666666666d0
000000000000000000999999999999000aa444aaaaaaaaa0000000000000000000000000000000006555555555555565ddddddddddddddd1666666666666666d
000888888888800009999999999999900aaa99aaaaaaaaa000cccccccccccc0000bbbbbbbbbbbb006d66666666666d65ddddddddddddddd1666666666666666d
0088888888888800099fff99999999900aaaa9aaaaaaaaa00cccccccccccccc00bbbbbbbbbbbbbb06d65666666656d65dddd5ddddd5dddd1666d66666666d66d
0088ee888888880009999799999999900aa999aaaaaaaaa00cc1111111111cc00bb1111111111bb06d67666666676d65ddd516ddd516ddd1666766666666766d
008887888888880009979999999999900aaaaaaaaaaaaaa00cc1dddddddd1cc00bb1333333331bb06d66666666666d65dddd6ddddd6dddd1666666666666666d
008887888888880009977799999999900aaaaaaaaaaaaaa00cc1cccccccc1cc00bb1bbbbbbbb1bb06d66666666666665ddddddddddddddd1666666666666666d
008877788888880009999999999999900aaaaaaaaaaaaaa00cc1cccccccc1cc00bb1bbbbbbbb1bb06d66666666666d65ddddddddddddddd1666666666666666d
008888888888880009999999999999900aaaaaaaaaaaaaa00cc1cccccccc1cc00bb1bbbbbbbb1bb06666666666666665ddddddddddddddd1666666666666666d
008888888888880009999999999999900aaaaaaaaaaaaaa00cc5cccccccc5cc00bb3bbbbbbbb3bb06d66666666666665dddd5ddddd5dddd1666666666666666d
008888888888880009999999999999900aaaaaaaaaaaaaa00cccccccccccccc00bbbbbbbbbbbbbb0666d6666666d6665ddd516ddd516ddd1666666666666666d
00e8888888888e00099999999999999007aaaaaaaaaaaa700cc5cccccccc5cc00bb3bbbbbbbb3bb06667666666676665dddd6ddddd6dddd1666d66666666d66d
0027eeeeeeeee2000f999999999999f009777777777777900cccccccccccccc00bbbbbbbbbbbbbb06666666666666665ddddddddddddddd1666766666666766d
0002222222222000047fffffffffff4004999999999999400dccccccccccccd006bbbbbbbbbbbb6066666666666666656ddddddddddddd61766666666666667d
000000000000000000444444444444000299999999999920056ddddddddddd50057666666666665077777777777777751666666666666610d7777777777777dd
00000000000000000000000000000000002222222222220000555555555555000055555555555500055555555555555001111111111111000dddddddddddddd0
00000000000000000000000000000000000000000000000000000000000000000000000000000000000000000000000000000000000000000000000000000000
00000000000000000000000000000000000000000000000000070000000000000000000000000000000000000000000000000000000000000000000000000000
07000000007000000007000000007000000700000070000000770000000070000000000000000000000000000000700000000000000000000000000000000000
07700000007700000007700000007700000770000077000007770000000770000000070000000000000007000007700000000000000000000000000000000000
07770000007770000007770000007770000777000077700001110000007770000000770000000070000077000077700000000000000000000000000000000000
07710000007710000007710000007710000771000077100000000000001110000007770000000770000777000011100000000000000000000000000000000000
07100000007100000007100000007100000710000071000000000000000000000001110000007770000111000000000000000000000000000000000000000000
01000000001000000001000000001000000100000010000000000000000000000000000000001110000000000000000000000000000000000000000000000000
00000000000000000000000000000000000000000000000000000000000000000000000000000000000000000000000000000000000000000000000000000000
00000000000000000000000000000000000000000000000000000000000000000000000000007770000000000000000000000000000000000000000000000000
00000070000007000000700000070000000070000000070000000000000000000007770000001770000777000000000000000000000000000000000000000000
00000770000077000007700000770000000770000000770000000000007770000001770000000170000177000077700000000000000000000000000000000000
00007770000777000077700007770000007770000007770007770000001770000000170000000010000017000017700000000000000000000000000000000000
00001770000177000017700001770000001770000001770001770000000170000000010000000000000001000001700000000000000000000000000000000000
00000170000017000001700000170000000170000000170000170000000010000000000000000000000000000000100000000000000000000000000000000000
00000010000001000000100000010000000010000000010000010000000000000000000000000000000000000000000000000000000000000000000000000000
00000000000000000000000000000000000000000000000000000000000000000000000000000000000000000000000000000000000000000000000000000000
00000000000000000000000000007000000000000000000000000000000000000000000007770000000000000000000000000000000000000000000000000000
00000000000000000000700000077700000070000000000000000000000000000077700007710000007770000000000000000000000000000000000000000000
00000000000070000007770000777770000777000000700000000000000777000077100007100000007710000007770000000000000000000000000000000000
00007000000777000077777000111110007777700007770000007770000771000071000001000000007100000007710000000000000000000000000000000000
00077700007777700011111000000000001111100077777000007710000710000010000000000000001000000007100000000000000000000000000000000000
00777770001111100000000000000000000000000011111000007100000100000000000000000000000000000001000000000000000000000000000000000000
00111110000000000000000000000000000000000000000000001000000000000000000000000000000000000000000000000000000000000000000000000000
00000000000000000000000000000000000000000000000000000000000000000000000000000000000000000000000000000000000000000000000000000000
00777770000000000000000000000000000000000000000000000700000000000000000000000000000000000000000000000000000000000000000000000000
00177710007777700000000000000000000000000077777000000770000070000000000000000000000000000000700000000000000000000000000000000000
00017100001777100077777000000000007777700017771000000777000077000007000000000000000700000000770000000000000000000000000000000000
00001000000171000017771000777770001777100001710000000111000077700007700000700000000770000000777000000000000000000000000000000000
00000000000010000001710000177710000171000000100000000000000011100007770000770000000777000000111000000000000000000000000000000000
00000000000000000000100000017100000010000000000000000000000000000001110000777000000111000000000000000000000000000000000000000000
00000000000000000000000000001000000000000000000000000000000000000000000000111000000000000000000000000000000000000000000000000000
00000000000000000770000000000000000000000000770000000000000000007ffffffffffff7007ffffffff0000000ffffffff000ffffffffffffff0000000
0000000000000000070707770707077000770707700707000000000000000000e8888888888888f2e8888888ff00000f88888888ffdf8888888888888f000000
0000000000000000077007070707070707000007070700000000000000000000e88888888888888fe88888888e1000f88888888888e288888888888888f00000
0000000000000000070707070707070707000707070707000000000000000000e888888888888888f88888888e100e8888888888888e288888888888888e0000
0000000000000000077707770777070700770707070077000000000000000000e888888222888888e28888888e11e88888888888888e128888222888888e0000
0000000000000000000000000000000000000000000000000000000000000000e8888821112888888e288888e0112888888888888888e128821112888888e000
00000000000000000000000000000000000000000000000000000000000000000e888821100288888e288888e0128888888222288888e128821100288888e100
00000000000000000000000000000000000000000000000000000000000000000e888821100288888e088888e01288888821111288888e12821100288888e100
00000000000000000000000000000000000000000000000000000000000000000e888821100288888e088888e01288888821000288888e11821100288888e100
00000000000000000000000000000000000000000000000000000000000000000e88882110028888e0188888e01288888821100288888e1182110028888e1100
000000000000007000000000aa000000000000070000000777000000000000000e88882110028888e0188888e01288888821100288888e1182110028888e1100
00000000000000aa00a0a000a0a00a00a00aaa0aa00a0a0aa0000000000000000e8888211128888e01888888e01288888821100288888e118211128888e11100
00000000000000909090900099009009090909090909090009000000000000000e888882118888e001888888e01288888821100288888e11182118888e111000
00000000000000999099900090009009990999090909990999000000000000000e8888888888ee0012888888e01288888821100288888e111888888ee1111000
00000000000000000000900000000000000009000000000000000000000000000e888888888888e001288888e01288888821100288888e11188888888e110000
00000000000000000000000000000000000000000000000000000000000000000e8888822288888e01288888e01288888821100288888e111822288888e10000
00000000000000000000000000000000000000000000000000000000000000000e28882111288888e0128888e01228888821100288882e1112111288888e0000
00000000000000000000000000000000000000000000000000000000000000000e228221100228822e112282e01222222221100288222e11121100228822e000
00000000000000000000000000000000000000000000000000000000000000000e2222211002222222e11222e01221111221100222222e111211002222222e00
00000000000000000000000000000000000000000000000000000000000000000e2222211002222222e11222201212222e21101222222e111211002222222e10
00000000000000000000000000000000000000000000000000000000000000000e2222211002222222e11222201112222e02111222222e111211002222222e10
00000000000000000000000000000000000000000000000000000000000000000e2222211112222222e11222200002222e02222222221d111211112222222e10
0000000000000000000000000000000000000000000000000000000000000000c22222211122222221d11222222222222d0222222221c1111211122222221d10
0000000000000000000000000000000000000000000000000000000000000000c1222222222222221c111222222222222c0222222211c111122222222221c110
0000000000000000000000000000000000000000000000000000000000000000c1122222222222111c110122222222221c012222211c1111022222222111c110
0000000000000000000000000000000000000000000000000000000000000000c111111111111111c1110111111111111c011111111c111101111111111c1110
0000000000000000000000000000000000000000000000000000000000000000c1111111111111cc11110111111111111c01111111c11111011111111cc11110
0000000000000000000000000000000000000000000000000000000000000000cccccccccccccc1111110dccccccccccc101cccccc1111110cccccccc1111110
00000000000000000000000000000000000000000000000000000000000000001111111111111111111011111111111111011111111111101111111111111100
00000000000000000000000000000000000000000000000000000000000000001111111111111111111011111111111111101111111111101111111111111100
00000000000000000000000000000000000000000000000000000000000000001111111111111111110011111111111111110111111111011111111111111000
00000000000000000000000000000000000000000000000000000000000000000111111111111111000001111111111111100001111100001111111111100000
__map__
0000000000000000000000000000000000000000000000000000000000000000000000000000000000000000000000000000000000000000000000000000000000000000000000000000000000000000000000000000000000000000000000000000000000000000000000000000000000000000000000000000000000000000
00040501010101000004050102050300000402020202090000010201030303000001020202020200000402030001020000040100000203000004010201020100000405020505050000040c0005050500000800020103010000040002000909000004010109090100000401000103020000080109010101000004010201030200
000502020202050000050302010305000001000000000e0000080108030503000008000505050300000805080002010000020c000001020000010001000109000005010002000500000b000100000500000100050d0109000008000300010100000201020502050000050105030202000004030203010100000c00010b010300
000102030302050000010205030102000001000505000200000103010303030000010203000a010000030102000a0500000000010b000900000005000500050000080001000205000000000c000100000002000a040e05000001000a00030200000509050202020000050505000101000000000801090100000008010c000100
0005020303020100000201030502010000010005090002000007010a010a010000010102000a01000008050800020100000000020100000000090102010201000005020d01000a000002010001030100000101050b0502000008000100010100000201010101050000090509000000000001010100010200000502010e050000
0005020202020500000503010205030000010005030002000004030103010200000800050505020000020103000a050000010100000101000000000000000000000503020001050000010200000c000000000000000001000001000a0000010000050205020502000005050505050200000105010a080a000001030205020100
000101010105050000030502010305000008000101000100000801080107010000010204000001000008050800010200000101000a02010000010801020101000005050502050500000201000a02010000050705010a020000080001080005000001010101010100000303010805010000010101000102000005010207020300
